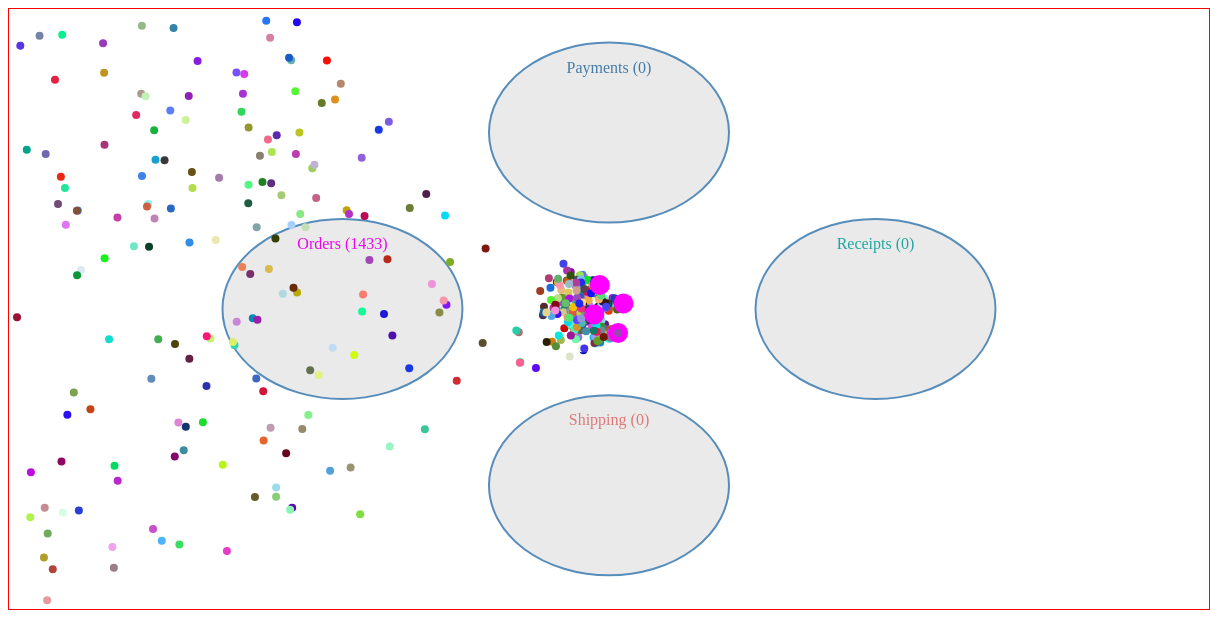
D3 v6 page, settled after 480 driven frames (8 s of simulated time); the page loaded 1 data file(s).


// ── app.js
// set the dimensions and margins of the graph
const width = 1200;
const height = 600;
let node;
let svg;

const { d3 } = window;
const getColour = (category) => {
  const colour = d3
    .scaleOrdinal()
    .domain(["payments", "orders", "shipping", "receipts"])
    .range(["#4682b4", "#ff00ff", "#f08080", "#20b2aa"]);
  return colour(category);
};

function getRandomColor() {
  const letters = "0123456789ABCDEF";
  let color = "#";
  for (let i = 0; i < 6; i += 1) {
    color += letters[Math.floor(Math.random() * 16)];
  }
  return color;
}

function getRandomCoord() {
  return { x: Math.random() * (width / 4), y: Math.random() * height };
}

class Motion {
  constructor(svgEl, id) {
    Motion.counter = 0;
    this.id = id;
    Motion.clientList = [];
    Motion.svg = svgEl;
    Motion.pods = Array.from(Motion.svg.selectAll(".pod").data());
  }

  static drawClients() {
    Motion.svg
      .selectAll(".client")
      .data(Motion.clientList, (d) => d.id)
      .join(
        (enter) =>
          enter
            .append("circle")
            .attr("fill", getRandomColor())
            .attr("id", (d) => d.id)
            .attr("r", 4)
            .attr("class", "client")
            .attr("cx", (d) => {
              return d.x;
            })
            .attr("cy", (d) => d.y),
        (update) => update,
        (exit) => exit.remove()
      );
  }

  static spawn(id, coords) {
    if (coords) {
      Motion.clientList.push({ id, ...coords });
    } else {
      Motion.clientList.push({ id, ...getRandomCoord() });
    }
    Motion.drawClients();
  }

  static destroy(clientId) {
    Motion.clientList = Motion.clientList.filter((d) => {
      return d.id !== clientId;
    });
    // eslint-disable-next-line no-console
    console.log(`Destroyed::${clientId}`);
    this.drawClients();
  }

  static async copyAndMove(clientId, podId) {
    const el = d3.select(`#${clientId}`).node();
    if (!el) return null;
    Motion.spawn(`${clientId}_copy`, {
      x: el.getAttribute("cx"),
      y: el.getAttribute("cy"),
    });
    const tmpClientId = await Motion.move(`${clientId}_copy`, podId);
    return tmpClientId;
  }

  static async move(clientId, podId) {
    if (!podId) return null;
    const podObj = {};

    // Add circle in the back
    const podTitleData = d3.selectAll("text").data();
    Motion.svg
      .selectAll(".group-pod-circle")
      .data(podTitleData)
      .join("ellipse")
      .attr("class", "group-pod-circle")
      .attr("cx", (d) => d.x)
      .attr("cy", (d) => d.y)
      .attr("rx", 120)
      .attr("ry", 90)
      .attr("fill", "#333")
      .attr("stroke", (d) => getColour(d.category))
      .attr("stroke-width", "2px")
      .attr("fill-opacity", 0.1)
      .attr("stroke-opacity", 0.9);

    // update unit's location
    const foundClient = Motion.clientList.find((d) => d.id === clientId);
    foundClient.location = podId;

    // Update unit count number
    Motion.svg.selectAll("text").text((d) => {
      const count = Motion.clientList.filter((client) => {
        if (client.location) {
          return client.location.startsWith(
            d.name.toLowerCase().substring(0, 4)
          );
        }
        return false;
      }).length;
      return `${d.name} (${count})`;
    });

    Motion.pods.forEach((d) => {
      podObj[d.id] = { ...d };
    });

    const { x, y } = podObj[podId];

    await d3
      .selectAll(`#${clientId}`)
      .data(d3.selectAll(`#${clientId}`).data(), (d) => d.id)
      .join(
        (enter) =>
          enter
            .append("circle")
            .attr("class", "client")
            .attr("fill-opacity", 1)
            .attr("id", `${clientId}`),
        (update) => update.attr("fill-opacity", 1)
      )
      .transition()
      .duration(700)
      .attr("cx", x)
      .attr("cy", y)

      // eslint-disable-next-line func-names
      .on("end", function () {
        d3.select(this).attr("fill-opacity", "0");
      });
    const nodeData = [...Array.from(node.data())];
    node.remove();
    this.svg.selectAll(".pod2").remove();

    this.svg
      .selectAll(".pod2")
      .data(nodeData)
      .join("circle")
      .attr("fill", (d) => getColour(d.category))
      .attr("class", "pod2")
      .attr("cx", (d) => d.x)
      .attr("cy", (d) => d.y)
      .attr("r", 10);
    return clientId;
  }
}

// set cluster titles
const titles = {};
d3.json("data.json")
  .then((_data) => {
    const data = [];
    _data.forEach((d) => {
      let group = null;
      switch (d.name.toLowerCase()) {
        case "orders":
          group = [1, 2];
          break;
        case "payments":
          group = [2, 1];
          break;
        case "shipping":
          group = [2, 3];
          break;
        case "receipts":
          group = [3, 2];
          break;
        default:
          break;
      }
      titles[d.name] = group;
      d.pods.forEach((k) => {
        data.push({ id: k, category: d.name.toLowerCase(), group });
      });
    });

    // append the svg object to the body of the page
    svg = d3
      .select("body")
      .append("svg")
      .attr("width", width)
      .attr("height", height);

    // Initialize the circle: all located at the center of the svg area
    node = svg
      .append("g")
      .selectAll(".pod")
      .data(data)
      .join("circle")
      .attr("r", 10)
      .attr("class", (d) => `circle pod ${d.category}`);
    svg
      .selectAll(".client")
      .data(Array.from(Array(1000).keys()))
      .join("circle")
      .attr("class", "client")

      .attr("cx", 0)
      .attr("cy", 0)
      .attr("r", 1)
      .style("fill", "red");

    // A scale that gives a X target position for each group
    const x = d3
      .scaleLinear()
      .domain([0, 3])
      .range([0, (width * 2) / 3]);

    const y = d3
      .scaleLinear()
      .domain([1, 3])
      .range([0, (height * 2) / 3.4]);

    const textData = [
      { name: "Orders", group: [1, 2] },
      { name: "Payments", group: [2, 1] },
      { name: "Shipping", group: [2, 3] },
      { name: "Receipts", group: [3, 2] },
    ];

    svg
      .selectAll("text")
      .data(textData)
      .join("text")
      .text((d) => d.name)
      .attr("fill", (d) => getColour(d.name.toLowerCase()))
      .attr("class", (d) => d.name.toLowerCase())
      .style("text-anchor", "middle");

    const texts = svg
      .append("g")
      .selectAll(".text")
      .data(textData)
      .join("circle")
      .attr("class", "text");

    // Features of the forces applied to the pods nodes:
    const simulation = d3
      .forceSimulation()
      .force(
        "x",
        d3
          .forceX()
          .strength(0.1)
          .x((d) => x(d.group[0]))
      )
      .alpha(0.5)
      .force(
        "y",
        d3
          .forceY()
          .strength(0.1)
          .y((d) => y(d.group[1]))
      )
      .force(
        "center",
        d3
          .forceCenter()
          .x(width / 2)
          .y(height / 2)
      ) // Attraction to the center of the svg area
      .force("charge", d3.forceManyBody().strength(1)) // Nodes are attracted one each other of value is > 0
      .force("collide", d3.forceCollide().strength(1).radius(15).iterations(1)); // Force that avoids circle overlapping

    // Features of the forces applied to the text nodes:
    const txtSimulation = d3
      .forceSimulation()
      .force(
        "x",
        d3
          .forceX()
          .strength(0.1)
          .x((d) => x(d.group[0]))
      )
      .force(
        "y",
        d3
          .forceY()
          .strength(0.1)
          .y((d) => y(d.group[1]))
      )
      .force(
        "center",
        d3
          .forceCenter()
          .x(width / 2)
          .y(height / 2)
      ) // Attraction to the center of the svg area
      .force("charge", d3.forceManyBody().strength(1)) // Nodes are attracted one each other of value is > 0
      .force("collide", d3.forceCollide().strength(1).radius(15).iterations(1)); // Force that avoids circle overlapping

    // Start the force simulation
    const startSim = () => {
      simulation.nodes(data).on("tick", () => {
        node
          .attr("cx", (d) => d.x)
          .attr("cy", (d) => d.y)
          .attr("fill", (d) => getColour(d.category));
      });

      txtSimulation.nodes(textData).on("tick", () => {
        texts.attr("cx", (d) => {
          d3.selectAll(`.${d.name.toLowerCase()}`)
            .attr("x", d.x)
            .attr("y", d.y - 60);
          return d.x;
        });
      });
    };

    return startSim();
  })
  .then(() => {
    // eslint-disable-next-line no-unused-vars
    const motion = new Motion(svg, "test");
    const podIds = Array.from(d3.selectAll(".pod").data()).map((d) => d.id);
    const orderPods = podIds.filter((d) => d.startsWith("order"));
    const paymentPods = podIds.filter((d) => d.startsWith("payment"));
    const receiptPods = podIds.filter((d) => d.startsWith("receipt"));
    const shippingPods = podIds.filter((d) => d.startsWith("shipping"));

    /**
     * A funtion that simulate traffic flow.
     */
    const sim = () => {
      const clientId = `client_${Date.now()}`;
      Motion.spawn(clientId);
      setTimeout(() => {
        Motion.move(
          clientId,
          orderPods[Math.floor(Math.random() * orderPods.length)]
        );
      }, Math.random()*500);
      setTimeout(() => {
        Motion.copyAndMove(
          clientId,
          receiptPods[Math.floor(Math.random() * receiptPods.length)]
        ).then((d) => {
          setTimeout(() => {
            Motion.destroy(d);
          }, 1000);
        });
      }, 1000);

      setTimeout(() => {
        Motion.move(
          clientId,
          paymentPods[Math.floor(Math.random() * paymentPods.length)]
        );
      }, 2000);
      setTimeout(() => {
        Motion.move(
          clientId,
          receiptPods[Math.floor(Math.random() * receiptPods.length)]
        );
      }, 3000);

      setTimeout(() => {
        Motion.move(
          clientId,
          shippingPods[Math.floor(Math.random() * shippingPods.length)]
        ).then((d) => {
          setTimeout(() => {
            Motion.destroy(d);
          }, 1000);
        });
      }, 4000);
    };

    // Run the sim function recursively
    setTimeout(() => {
      sim();
      const intr = setInterval(() => {
        sim();
        if (Motion.counter > 10000) {
          clearInterval(intr);
        }
      }, 2); // Control the speed of unit spawning
    }, 2000);
  });

// Allows some time while force simulation to startup
let timeout = 500;
setInterval(() => {
  timeout -= 1;
  if (timeout >= 0) {
    d3.select("body")
      .selectAll("h2")
      .data([null])
      .join("h2")
      .style("position", "absolute")
      .style("left", "20px")
      .style("font-family", "sans-serif")
      .text(`Simulation start in ${Math.floor(timeout / 100)}`);
  } else {
    d3.select("body").selectAll("h2").data([null]).join("h2").text(" ");
  }
}, 1);


### data: data.json
[
 {
  "name": "Orders",
  "pods": [
   "order-service-hj66k88-abc123",
   "order-service-hj66k88-abc456",
   "order-service-hj66k88-xyz123",
   "order-service-hj66k88-xyz456"
  ],
  "center": [
   2,
   2
  ]
 }
]